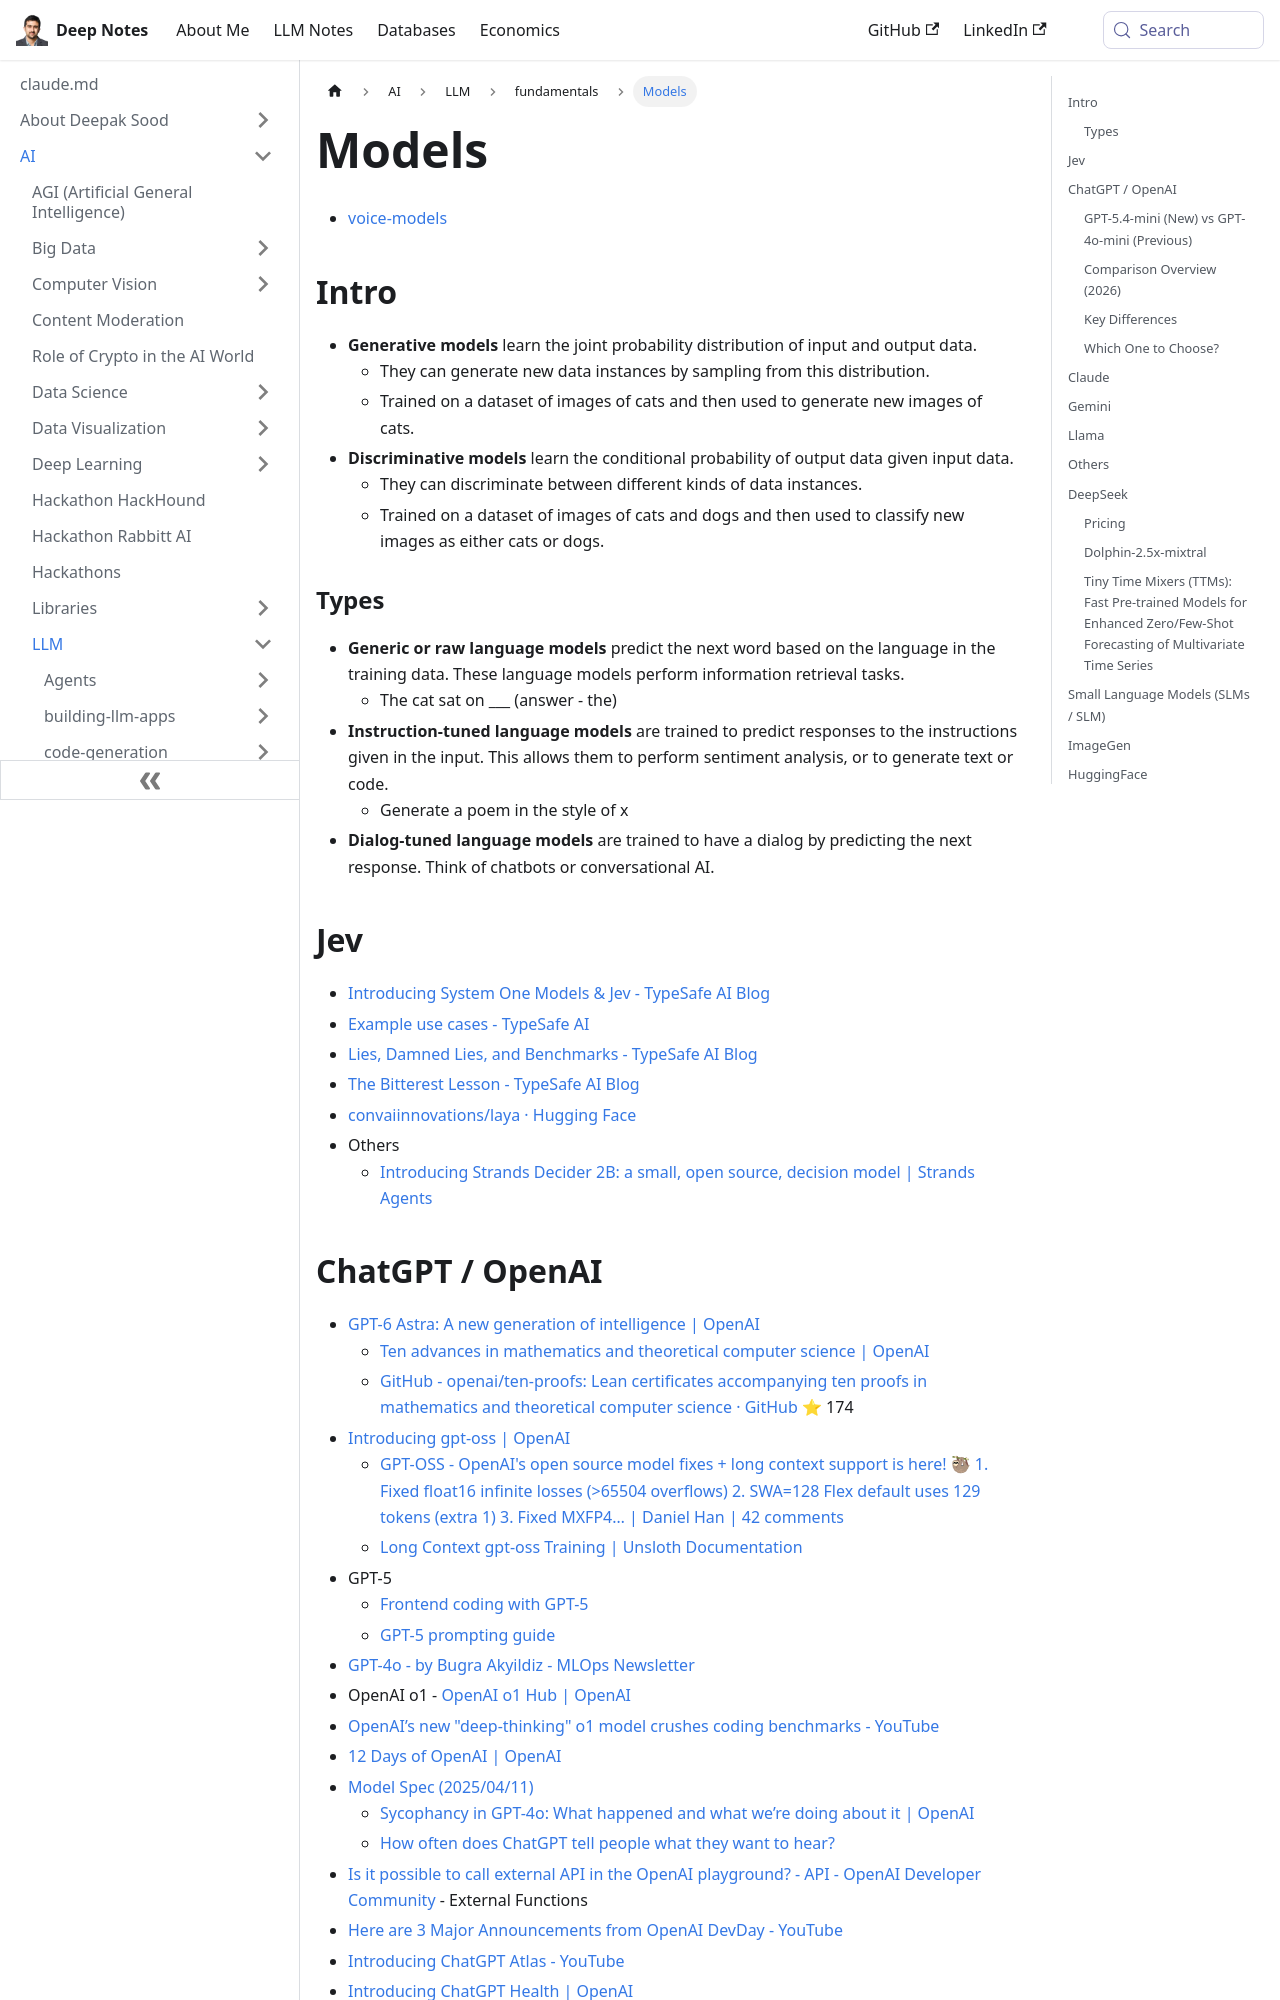

repository: deepaksood619/deepaksood619.github.io · page: ai/llm/fundamentals/models/index.html · generator: docusaurus

---
slug: /ai/llm/fundamentals/models
title: Models
description: Explore generative and discriminative models, their differences, types like voice models, and how they learn to generate and classify data effectively.
created: 2026-06-18
updated: 2026-10-22
---
- [voice-models](ai/llm/fundamentals/voice-models.md)

## Intro

- **Generative models** learn the joint probability distribution of input and output data.
	- They can generate new data instances by sampling from this distribution.
    - Trained on a dataset of images of cats and then used to generate new images of cats.
- **Discriminative models** learn the conditional probability of output data given input data.
	- They can discriminate between different kinds of data instances.
    - Trained on a dataset of images of cats and dogs and then used to classify new images as either cats or dogs.

### Types

- **Generic or raw language models** predict the next word based on the language in the training data. These language models perform information retrieval tasks.
	- The cat sat on ___ (answer - the)
- **Instruction-tuned language models** are trained to predict responses to the instructions given in the input. This allows them to perform sentiment analysis, or to generate text or code.
	- Generate a poem in the style of x
- **Dialog-tuned language models** are trained to have a dialog by predicting the next response. Think of chatbots or conversational AI.

## Jev

- [Introducing System One Models & Jev - TypeSafe AI Blog](https://typesafe.ai/blog/introducing-system-one-models-and-jev)
- [Example use cases - TypeSafe AI](https://docs.typesafe.ai/concepts/use-case-map)
- [Lies, Damned Lies, and Benchmarks - TypeSafe AI Blog](https://typesafe.ai/blog/antibenchmaxxing)
- [The Bitterest Lesson - TypeSafe AI Blog](https://typesafe.ai/blog/bitterest-lesson)
- [convaiinnovations/laya · Hugging Face](https://huggingface.co/convaiinnovations/laya)
- Others
	- [Introducing Strands Decider 2B: a small, open source, decision model \| Strands Agents](https://strandsagents.com/blog/introducing-strands-decider/)
